Dataset: Splited (GitHub, braveJu/LBP). Classes: Kyberge_blanket1, Kyberge_blanket2, Kyberge_canvas1, Kyberge_ceiling1, Kyberge_ceiling2, Kyberge_cushion1, Kyberge_floor1, Kyberge_floor2, Kyberge_grass1, Kyberge_lentils1, Kyberge_linseeds1, Kyberge_oatmeal1, Kyberge_pearlsugar1, Kyberge_rice1, Kyberge_rice2, Kyberge_rug1, Kyberge_sand1, Kyberge_scarf1, Kyberge_scarf2, Kyberge_screen1, Kyberge_seat1, Kyberge_seat2, Kyberge_sesameseeds1, Kyberge_stone1, Kyberge_stone2, Kyberge_stone3, Kyberge_stoneslab1, Kyberge_wall1, UIUC01_bark1, UIUC02_bark2, UIUC03_bark3, UIUC04_wood1, UIUC05_wood2, UIUC06_wood3, UIUC07_water, UIUC08_granite, UIUC09_marble, UIUC10_floor1, UIUC11_floor2, UIUC12_pebbles, UIUC13_wall, UIUC14_brick1, UIUC15_brick2, UIUC16_glass1, UIUC17_glass2, UIUC18_carpet1, UIUC19_carpet2, UIUC20_upholstery, UIUC21_wallpaper, UIUC22_fur, UIUC23_knit, UIUC24_corduroy, UIUC25_plaid.

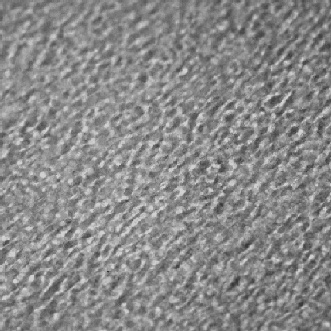
Label: UIUC17_glass2

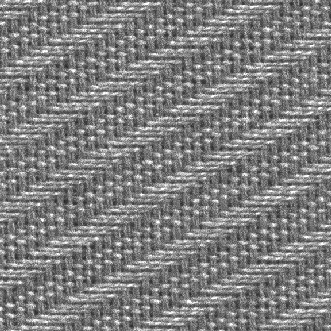
Label: Kyberge_seat1

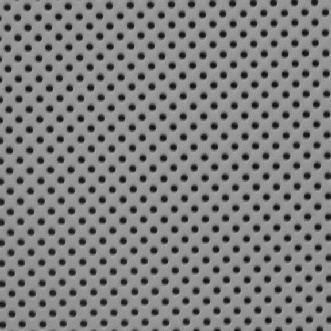
Label: Kyberge_ceiling2

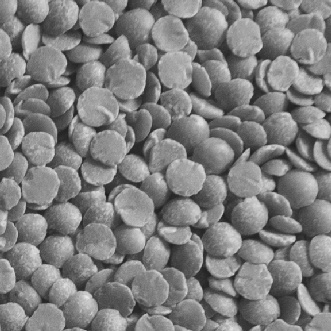
Label: Kyberge_lentils1

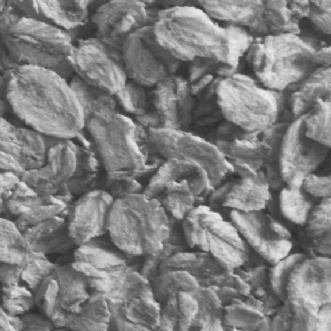
Label: Kyberge_oatmeal1

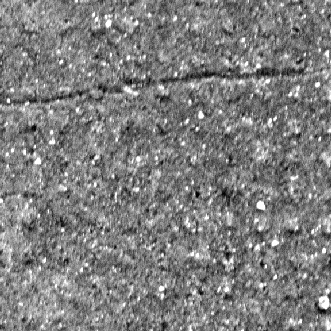
Label: Kyberge_stoneslab1
